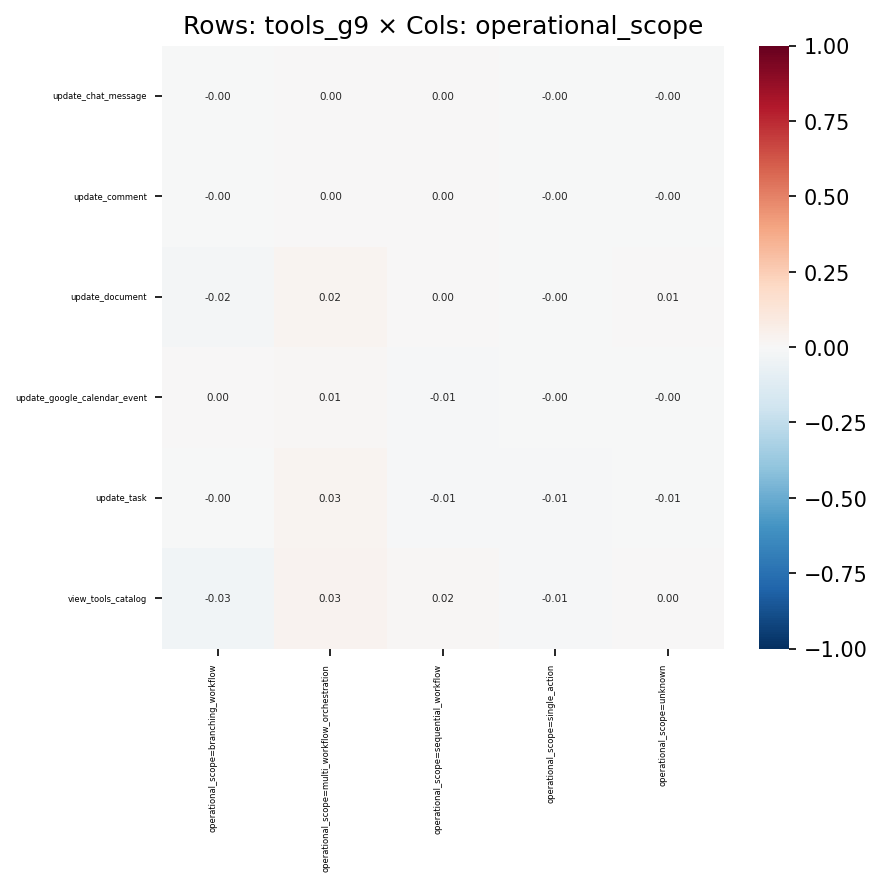

Data behind this chart, as committed beside it:
, operational_scope=branching_workflow, operational_scope=multi_workflow_orchest…, operational_scope=sequential_workflow, operational_scope=single_action, operational_scope=unknown
update_chat_message, -0.001098, 0.001688, 0.0002513, -0.0007113, -0.0004474
update_comment, -0.003097, 0.00126, 0.002842, -0.001771, -0.0006056
update_document, -0.01793, 0.02357, 0.003782, -0.001403, 0.007446
update_google_calendar_event, 0.004763, 0.008515, -0.01027, -0.001065, -0.001218
update_task, -0.003946, 0.02887, -0.01225, -0.00842, -0.007077
view_tools_catalog, -0.03312, 0.03354, 0.01557, -0.009368, 0.0004698
